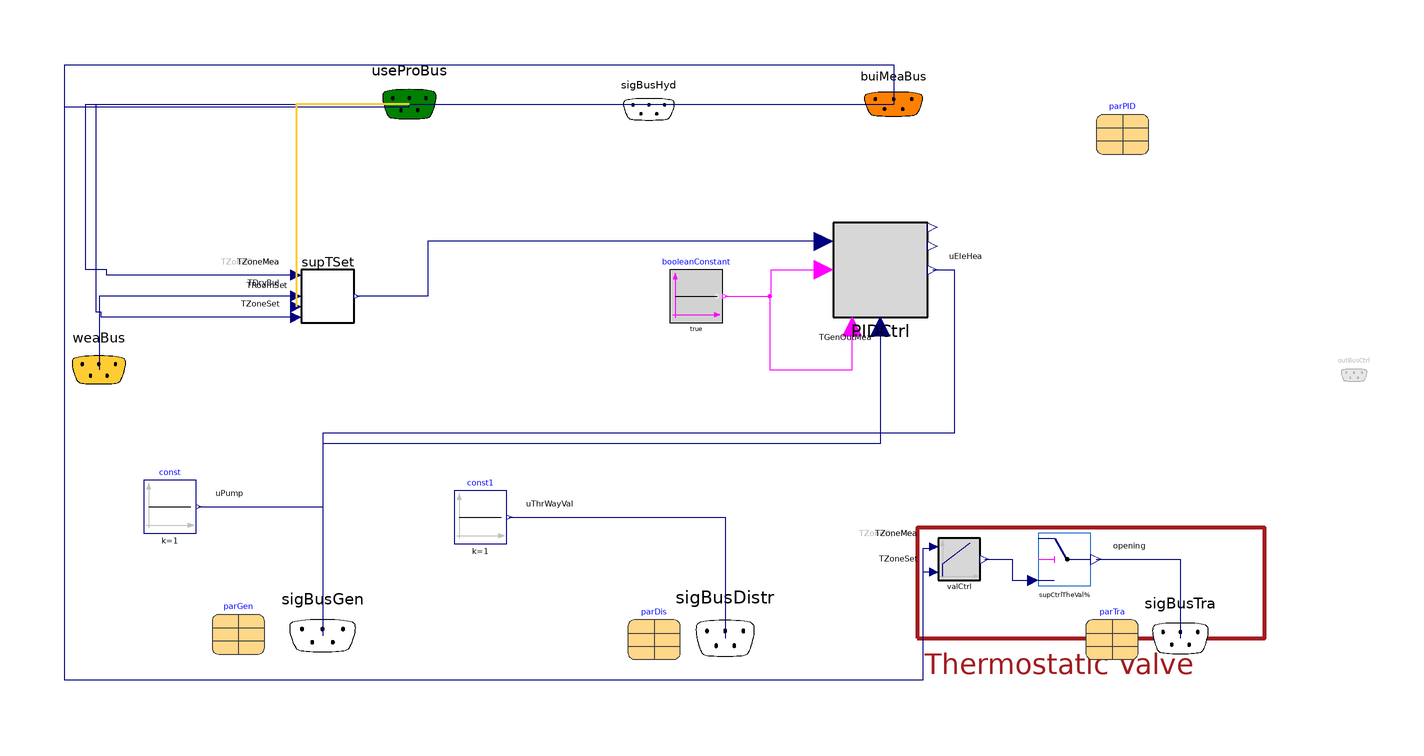

The Modelica model whose source follows is shown above as a component diagram (icons at their Placement, wires along their Line points).

model TimeConstantEstimationControlSingleZoneBui
  "Control model to help time constant estimation"
  extends
    Systems.Hydraulical.Control.BaseClasses.PartialThermostaticValveControl(      redeclare replaceable
      BESMod.Systems.Hydraulical.Control.Components.ThermostaticValveController.ThermostaticValvePIControlled
      valCtrl);
  replaceable parameter
    Systems.Hydraulical.Control.RecordsCollection.PIDBaseDataDefinition parPID
    "PID parameters for boiler" annotation (choicesAllMatching=true, Placement(
        transformation(extent={{142,84},{162,104}})));
  replaceable
    BESMod.Systems.Hydraulical.Control.Components.BuildingSupplyTemperatureSetpoints.IdealHeatingCurveHOMtoROM
    supTSet(useRoomSetT=true,
            nRooms=10)
            constrainedby
    Systems.Hydraulical.Control.Components.BuildingSupplyTemperatureSetpoints.BaseClasses.PartialSetpoint(
    final nZones=parTra.nParallelDem,
    final TSup_nominal=max(parTra.TTra_nominal),
    final TRet_nominal=max(parTra.TTra_nominal - parTra.dTTra_nominal),
    final TOda_nominal=parGen.TOda_nominal,
    final nHeaTra=parTra.nHeaTra) "Supply set temperature" annotation (Placement(
        transformation(extent={{-160,20},{-140,40}})), choicesAllMatching=true);
    BESMod.Systems.Hydraulical.Control.Components.RelativeSpeedController.PID PIDCtrl(
    yMax=parPID.yMax,
    yOff=parPID.yOff,
    y_start=parPID.y_start,
    P=parPID.P,
    yMin=parPID.yMin,
    timeInt=parPID.timeInt,
    Ni=parPID.Ni,
    timeDer=parPID.timeDer,
    Nd=parPID.Nd) "PID control" annotation (choicesAllMatching=true, Placement(
        transformation(extent={{42,22},{78,58}})));

  Modelica.Blocks.Sources.Constant const(k=1)
    annotation (Placement(transformation(extent={{-220,-60},{-200,-40}})));
  Modelica.Blocks.Sources.BooleanConstant booleanConstant(k=true)
    annotation (Placement(transformation(extent={{-20,20},{0,40}})));
  Modelica.Blocks.Sources.Constant const1(k=1)
    annotation (Placement(transformation(extent={{-102,-64},{-82,-44}})));
equation
  connect(supTSet.TOda, weaBus.TDryBul) annotation (Line(points={{-162,30},{-236.895,
          30},{-236.895,2.11}}, color={0,0,127}), Text(
      string="%second",
      index=1,
      extent={{-6,3},{-6,3}},
      horizontalAlignment=TextAlignment.Right));
  if useOpeTemCtrl then
    connect(supTSet.TZoneMea, buiMeaBus.TZoneOpeMea) annotation (Line(points={{-162,38},
            {-234,38},{-234,40},{-242,40},{-242,103},{65,103}}, color={0,0,127}),
        Text(
        string="%second",
        index=1,
        extent={{-6,3},{-6,3}},
        horizontalAlignment=TextAlignment.Right));
  else
    connect(supTSet.TZoneMea, buiMeaBus.TZoneMea) annotation (Line(points={{-162,38},
            {-234,38},{-234,40},{-242,40},{-242,103},{65,103}}, color={0,0,127}),
        Text(
        string="%second",
        index=1,
        extent={{-6,3},{-6,3}},
        horizontalAlignment=TextAlignment.Right));

  end if;
  connect(supTSet.TZoneSet, useProBus.TZoneSet) annotation (Line(points={{-162,22},
          {-236,22},{-236,24},{-238,24},{-238,103},{-119,103}}, color={0,0,127}),
      Text(
      string="%second",
      index=1,
      extent={{-6,3},{-6,3}},
      horizontalAlignment=TextAlignment.Right));
  connect(const.y, sigBusGen.uPump) annotation (Line(points={{-199,-50},{-152,-50},
          {-152,-99}}, color={0,0,127}), Text(
      string="%second",
      index=1,
      extent={{6,3},{6,3}},
      horizontalAlignment=TextAlignment.Left));
  connect(PIDCtrl.TMea, sigBusGen.TGenOutMea) annotation (Line(points={{60,18.4},{
          60,-26},{-152,-26},{-152,-99}}, color={0,0,127}), Text(
      string="%second",
      index=1,
      extent={{-3,-6},{-3,-6}},
      horizontalAlignment=TextAlignment.Right));
  connect(PIDCtrl.ySet, sigBusGen.uEleHea) annotation (Line(points={{79.8,40},{88,
          40},{88,-22},{-152,-22},{-152,-99}}, color={0,0,127}), Text(
      string="%second",
      index=1,
      extent={{6,3},{6,3}},
      horizontalAlignment=TextAlignment.Left));
  connect(booleanConstant.y, PIDCtrl.setOn) annotation (Line(points={{1,30},{18.5,
          30},{18.5,40},{38.4,40}}, color={255,0,255}));
  connect(booleanConstant.y, PIDCtrl.isOn) annotation (Line(points={{1,30},{18,30},
          {18,2},{49.2,2},{49.2,18.4}}, color={255,0,255}));
  connect(PIDCtrl.TSet, supTSet.TSet) annotation (Line(points={{38.4,50.8},{-112,50.8},
          {-112,30},{-139,30}}, color={0,0,127}));
  connect(const1.y, sigBusDistr.uThrWayVal) annotation (Line(points={{-81,-54},
          {1,-54},{1,-100}}, color={0,0,127}), Text(
      string="%second",
      index=1,
      extent={{6,3},{6,3}},
      horizontalAlignment=TextAlignment.Left));
  connect(useProBus.TRoomSet, supTSet.TRoomSet) annotation (Line(
      points={{-119,103},{-162,103},{-162,26}},
      color={255,204,51},
      thickness=0.5), Text(
      string="%first",
      index=-1,
      extent={{-3,6},{-3,6}},
      horizontalAlignment=TextAlignment.Right));
end TimeConstantEstimationControlSingleZoneBui;